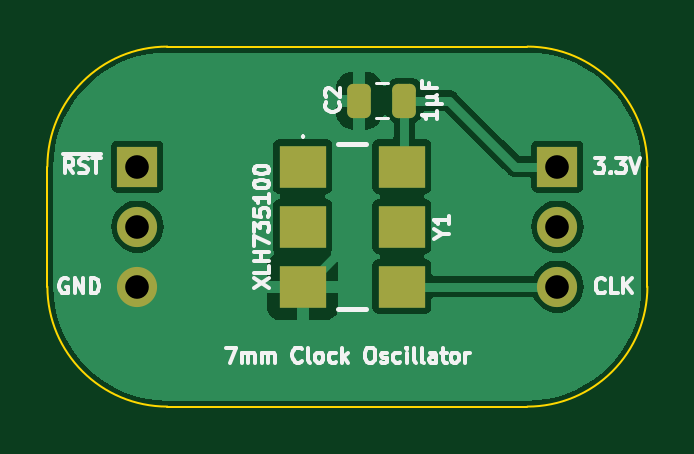
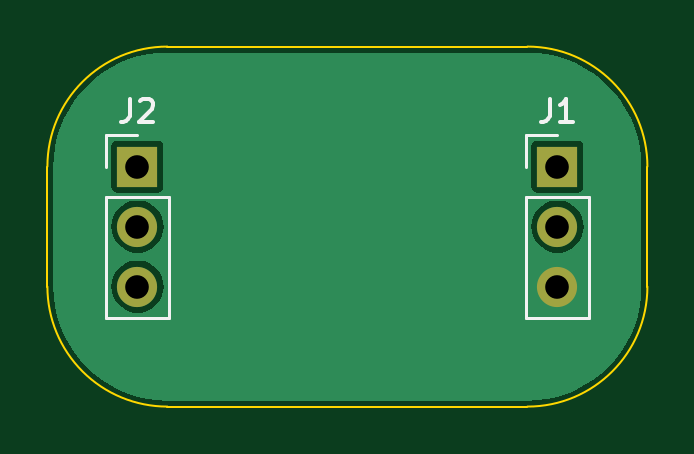
Circuit board: 11 layer files. Board 25.4 x 15.2 mm.
- bottom_copper: Clock Oscillator-B_Cu.gbl (10267 bytes)
- bottom_mask: Clock Oscillator-B_Mask.gbs (687 bytes)
- paste: Clock Oscillator-B_Paste.gbp (469 bytes)
- bottom_silk: Clock Oscillator-B_Silkscreen.gbo (2154 bytes)
- outline: Clock Oscillator-Edge_Cuts.gm1 (938 bytes)
- top_copper: Clock Oscillator-F_Cu.gtl (21928 bytes)
- top_mask: Clock Oscillator-F_Mask.gts (1573 bytes)
- paste: Clock Oscillator-F_Paste.gtp (1355 bytes)
- top_silk: Clock Oscillator-F_Silkscreen.gto (19472 bytes)
- drill: Clock Oscillator-NPTH.drl (268 bytes)
- drill: Clock Oscillator-PTH.drl (383 bytes)

=== bottom_copper: Clock Oscillator-B_Cu.gbl (10267 bytes, source omitted) ===
=== bottom_mask: Clock Oscillator-B_Mask.gbs ===
%TF.GenerationSoftware,KiCad,Pcbnew,7.0.5*%
%TF.CreationDate,2024-02-18T08:28:06+02:00*%
%TF.ProjectId,Clock Oscillator,436c6f63-6b20-44f7-9363-696c6c61746f,rev?*%
%TF.SameCoordinates,PX6d01460PY32de760*%
%TF.FileFunction,Soldermask,Bot*%
%TF.FilePolarity,Negative*%
%FSLAX46Y46*%
G04 Gerber Fmt 4.6, Leading zero omitted, Abs format (unit mm)*
G04 Created by KiCad (PCBNEW 7.0.5) date 2024-02-18 08:28:06*
%MOMM*%
%LPD*%
G01*
G04 APERTURE LIST*
%ADD10R,1.700000X1.700000*%
%ADD11O,1.700000X1.700000*%
G04 APERTURE END LIST*
D10*
%TO.C,J1*%
X0Y0D03*
D11*
X0Y-2540000D03*
X0Y-5080000D03*
%TD*%
D10*
%TO.C,J2*%
X17780000Y0D03*
D11*
X17780000Y-2540000D03*
X17780000Y-5080000D03*
%TD*%
M02*

=== paste: Clock Oscillator-B_Paste.gbp ===
%TF.GenerationSoftware,KiCad,Pcbnew,7.0.5*%
%TF.CreationDate,2024-02-18T08:28:06+02:00*%
%TF.ProjectId,Clock Oscillator,436c6f63-6b20-44f7-9363-696c6c61746f,rev?*%
%TF.SameCoordinates,PX6d01460PY32de760*%
%TF.FileFunction,Paste,Bot*%
%TF.FilePolarity,Positive*%
%FSLAX46Y46*%
G04 Gerber Fmt 4.6, Leading zero omitted, Abs format (unit mm)*
G04 Created by KiCad (PCBNEW 7.0.5) date 2024-02-18 08:28:06*
%MOMM*%
%LPD*%
G01*
G04 APERTURE LIST*
G04 APERTURE END LIST*
M02*

=== bottom_silk: Clock Oscillator-B_Silkscreen.gbo ===
%TF.GenerationSoftware,KiCad,Pcbnew,7.0.5*%
%TF.CreationDate,2024-02-18T08:28:06+02:00*%
%TF.ProjectId,Clock Oscillator,436c6f63-6b20-44f7-9363-696c6c61746f,rev?*%
%TF.SameCoordinates,PX6d01460PY32de760*%
%TF.FileFunction,Legend,Bot*%
%TF.FilePolarity,Positive*%
%FSLAX46Y46*%
G04 Gerber Fmt 4.6, Leading zero omitted, Abs format (unit mm)*
G04 Created by KiCad (PCBNEW 7.0.5) date 2024-02-18 08:28:06*
%MOMM*%
%LPD*%
G01*
G04 APERTURE LIST*
%ADD10C,0.150000*%
%ADD11C,0.120000*%
G04 APERTURE END LIST*
D10*
%TO.C,J1*%
X333333Y2875181D02*
X333333Y2160896D01*
X333333Y2160896D02*
X380952Y2018039D01*
X380952Y2018039D02*
X476190Y1922800D01*
X476190Y1922800D02*
X619047Y1875181D01*
X619047Y1875181D02*
X714285Y1875181D01*
X-666667Y1875181D02*
X-95239Y1875181D01*
X-380953Y1875181D02*
X-380953Y2875181D01*
X-380953Y2875181D02*
X-285715Y2732324D01*
X-285715Y2732324D02*
X-190477Y2637086D01*
X-190477Y2637086D02*
X-95239Y2589467D01*
%TO.C,J2*%
X18113333Y2875181D02*
X18113333Y2160896D01*
X18113333Y2160896D02*
X18160952Y2018039D01*
X18160952Y2018039D02*
X18256190Y1922800D01*
X18256190Y1922800D02*
X18399047Y1875181D01*
X18399047Y1875181D02*
X18494285Y1875181D01*
X17684761Y2779943D02*
X17637142Y2827562D01*
X17637142Y2827562D02*
X17541904Y2875181D01*
X17541904Y2875181D02*
X17303809Y2875181D01*
X17303809Y2875181D02*
X17208571Y2827562D01*
X17208571Y2827562D02*
X17160952Y2779943D01*
X17160952Y2779943D02*
X17113333Y2684705D01*
X17113333Y2684705D02*
X17113333Y2589467D01*
X17113333Y2589467D02*
X17160952Y2446610D01*
X17160952Y2446610D02*
X17732380Y1875181D01*
X17732380Y1875181D02*
X17113333Y1875181D01*
D11*
%TO.C,J1*%
X1330000Y-6410000D02*
X-1330000Y-6410000D01*
X1330000Y-1270000D02*
X1330000Y-6410000D01*
X1330000Y-1270000D02*
X-1330000Y-1270000D01*
X1330000Y0D02*
X1330000Y1330000D01*
X1330000Y1330000D02*
X0Y1330000D01*
X-1330000Y-1270000D02*
X-1330000Y-6410000D01*
%TO.C,J2*%
X19110000Y-6410000D02*
X16450000Y-6410000D01*
X19110000Y-1270000D02*
X19110000Y-6410000D01*
X19110000Y-1270000D02*
X16450000Y-1270000D01*
X19110000Y0D02*
X19110000Y1330000D01*
X19110000Y1330000D02*
X17780000Y1330000D01*
X16450000Y-1270000D02*
X16450000Y-6410000D01*
%TD*%
M02*

=== outline: Clock Oscillator-Edge_Cuts.gm1 ===
%TF.GenerationSoftware,KiCad,Pcbnew,7.0.5*%
%TF.CreationDate,2024-02-18T08:28:06+02:00*%
%TF.ProjectId,Clock Oscillator,436c6f63-6b20-44f7-9363-696c6c61746f,rev?*%
%TF.SameCoordinates,PX6d01460PY32de760*%
%TF.FileFunction,Profile,NP*%
%FSLAX46Y46*%
G04 Gerber Fmt 4.6, Leading zero omitted, Abs format (unit mm)*
G04 Created by KiCad (PCBNEW 7.0.5) date 2024-02-18 08:28:06*
%MOMM*%
%LPD*%
G01*
G04 APERTURE LIST*
%TA.AperFunction,Profile*%
%ADD10C,0.100000*%
%TD*%
G04 APERTURE END LIST*
D10*
X1269996Y-10160000D02*
X16509998Y-10159998D01*
X16509998Y-10159998D02*
G75*
G03*
X21589998Y-5079998I2J5079998D01*
G01*
X21590003Y4D02*
G75*
G03*
X16510000Y5080003I-5080003J-4D01*
G01*
X-3810000Y-5080000D02*
G75*
G03*
X1269996Y-10160000I5080000J0D01*
G01*
X16509998Y5080003D02*
X1269998Y5080002D01*
X21589999Y4D02*
X21589998Y-5079998D01*
X-3810002Y2D02*
X-3810004Y-5080000D01*
X1269998Y5080002D02*
G75*
G03*
X-3810002Y2I2J-5080002D01*
G01*
M02*

=== top_copper: Clock Oscillator-F_Cu.gtl (21928 bytes, source omitted) ===
=== top_mask: Clock Oscillator-F_Mask.gts (1573 bytes, source withheld) ===
=== paste: Clock Oscillator-F_Paste.gtp (1355 bytes, source withheld) ===
=== top_silk: Clock Oscillator-F_Silkscreen.gto (19472 bytes, source omitted) ===
=== drill: Clock Oscillator-NPTH.drl ===
M48
; DRILL file {KiCad 7.0.5} date Sun Feb 18 08:28:08 2024
; FORMAT={-:-/ absolute / inch / decimal}
; #@! TF.CreationDate,2024-02-18T08:28:08+02:00
; #@! TF.GenerationSoftware,Kicad,Pcbnew,7.0.5
; #@! TF.FileFunction,NonPlated,1,2,NPTH
FMAT,2
INCH
%
G90
G05
T0
M30

=== drill: Clock Oscillator-PTH.drl ===
M48
; DRILL file {KiCad 7.0.5} date Sun Feb 18 08:28:08 2024
; FORMAT={-:-/ absolute / inch / decimal}
; #@! TF.CreationDate,2024-02-18T08:28:08+02:00
; #@! TF.GenerationSoftware,Kicad,Pcbnew,7.0.5
; #@! TF.FileFunction,Plated,1,2,PTH
FMAT,2
INCH
; #@! TA.AperFunction,Plated,PTH,ComponentDrill
T1C0.0394
%
G90
G05
T1
X0.0Y0.0
X0.0Y-0.1
X0.0Y-0.2
X0.7Y0.0
X0.7Y-0.1
X0.7Y-0.2
T0
M30
